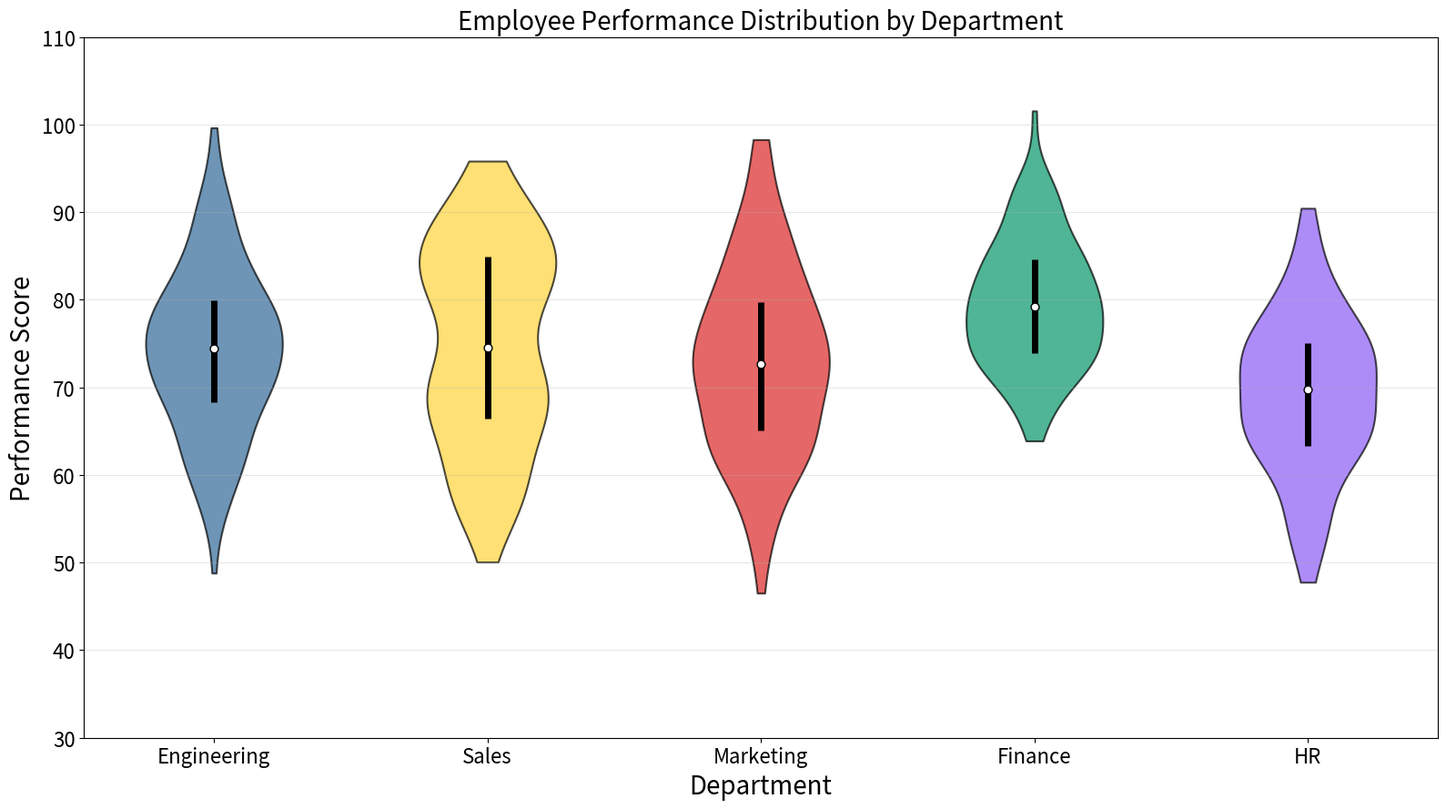

Reproduce this figure in Python.
"""
violin-basic: Basic Violin Plot
Library: matplotlib
"""

import matplotlib.pyplot as plt
import numpy as np


# Data - Employee performance scores by department
np.random.seed(42)

departments = ["Engineering", "Sales", "Marketing", "Finance", "HR"]
data = [
    np.random.normal(75, 10, 150),  # Engineering
    np.concatenate([np.random.normal(65, 8, 80), np.random.normal(85, 5, 70)]),  # Sales (bimodal)
    np.random.normal(72, 12, 120),  # Marketing
    np.random.normal(80, 7, 100),  # Finance
    np.random.normal(70, 9, 90),  # HR
]

# Create plot
fig, ax = plt.subplots(figsize=(16, 9))

# Violin plot with customization
parts = ax.violinplot(data, showmeans=False, showmedians=False, showextrema=False)

# Style the violin bodies
colors = ["#306998", "#FFD43B", "#DC2626", "#059669", "#8B5CF6"]
for i, pc in enumerate(parts["bodies"]):
    pc.set_facecolor(colors[i])
    pc.set_edgecolor("black")
    pc.set_linewidth(1.5)
    pc.set_alpha(0.7)

# Add inner box plot markers for quartiles and median
quartile1, medians, quartile3 = [], [], []
for d in data:
    q1, med, q3 = np.percentile(d, [25, 50, 75])
    quartile1.append(q1)
    medians.append(med)
    quartile3.append(q3)

positions = range(1, len(departments) + 1)

# Draw quartile boxes
for i, pos in enumerate(positions):
    ax.vlines(pos, quartile1[i], quartile3[i], color="black", linewidth=5, zorder=3)
    ax.scatter(pos, medians[i], marker="o", color="white", s=40, zorder=4, edgecolors="black")

# Labels and styling
ax.set_xlabel("Department", fontsize=20)
ax.set_ylabel("Performance Score", fontsize=20)
ax.set_title("Employee Performance Distribution by Department", fontsize=20)

ax.set_xticks(positions)
ax.set_xticklabels(departments, fontsize=16)
ax.tick_params(axis="y", labelsize=16)

ax.grid(True, axis="y", alpha=0.3)
ax.set_ylim(30, 110)

plt.tight_layout()
plt.savefig("plot.png", dpi=300, bbox_inches="tight")
